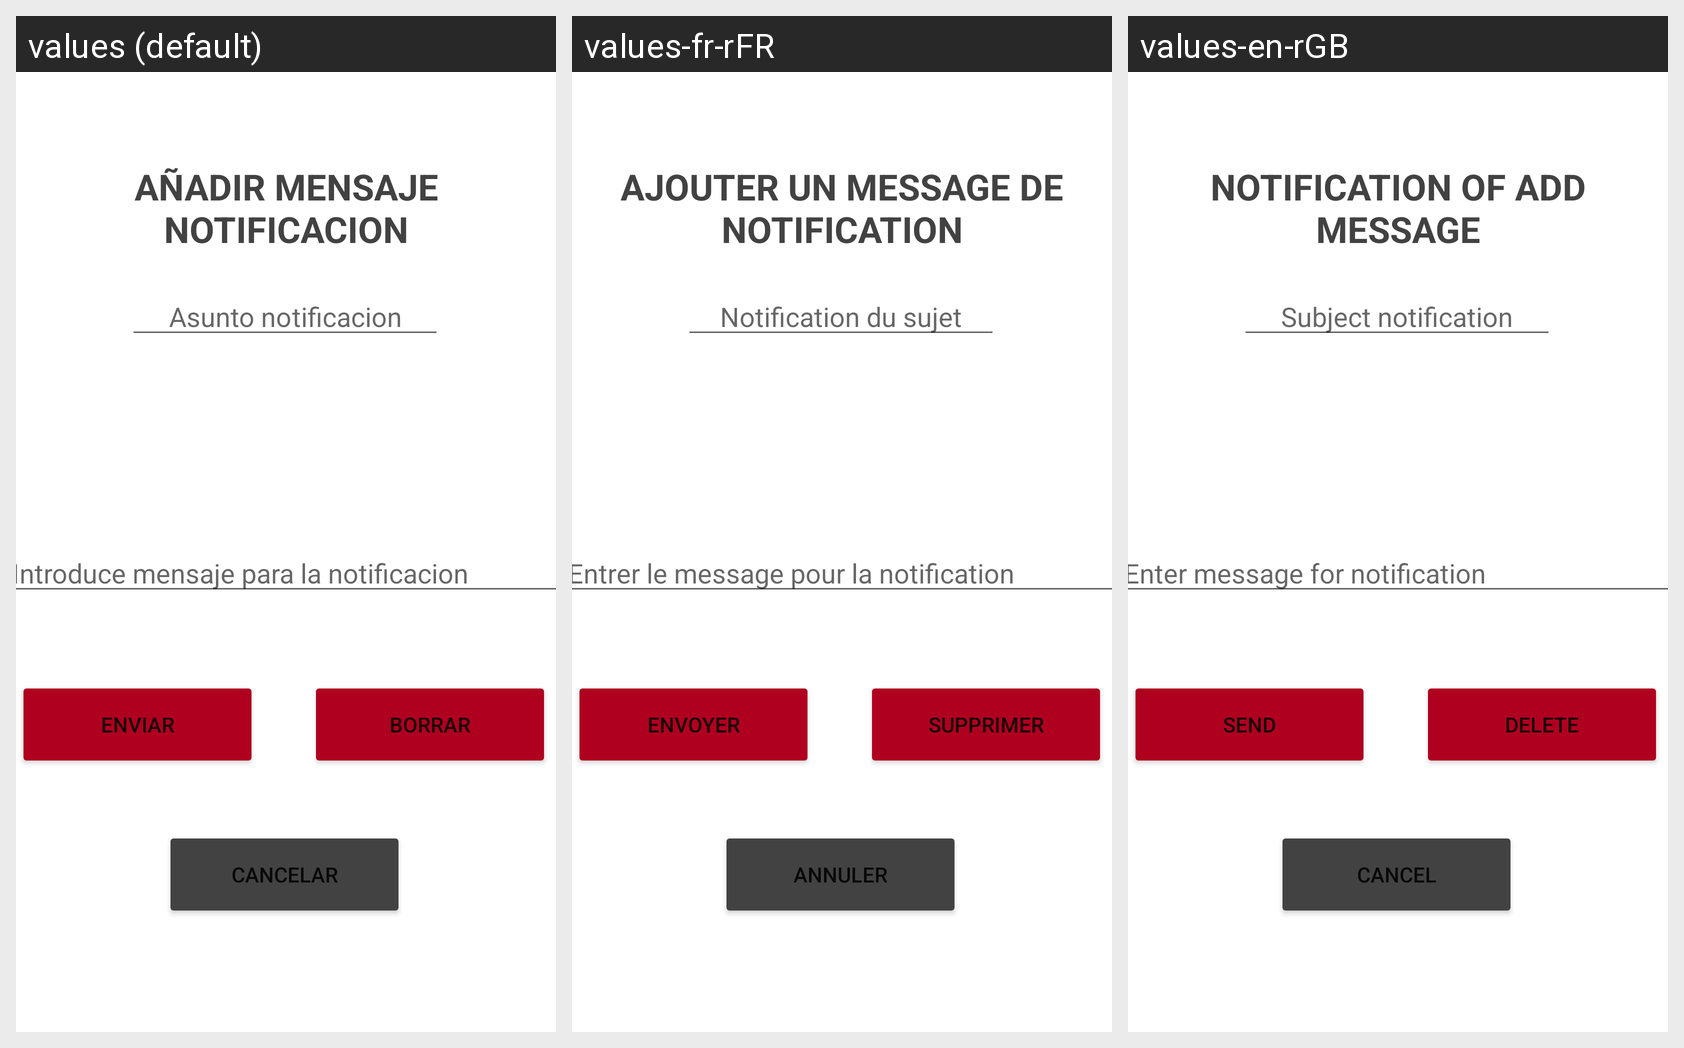

Here is an Android app screen in its default locale and in the app's own translations. Write out the translated-string differences for the strings that appear on this screen.
Android screen res/layout/activity_mensaje_notificacion.xml rendered under 3 locales, left to right: values (default), values-fr-rFR, values-en-rGB. Device: Nexus 5 (rendered at 1080×1920; each locale shown at half size, 540×960, under a caption strip naming it); theme Theme.H91.
Strings drawn on this screen, with the default value and each locale's value (text and hints the layout hard-codes, and strings that could not be matched under every locale, appear in the picture but are not listed):

a_adir_mensaje_notificacion
  values: AÑADIR MENSAJE NOTIFICACION
  values-fr-rFR: AJOUTER UN MESSAGE DE NOTIFICATION
  values-en-rGB: NOTIFICATION OF ADD MESSAGE

asunto_notificacion
  values: Asunto notificacion
  values-fr-rFR: Notification du sujet
  values-en-rGB: Subject notification

introduce_mensaje_para_la_notificacion
  values: Introduce mensaje para la notificacion
  values-fr-rFR: Entrer le message pour la notification
  values-en-rGB: Enter message for notification

enviar
  values: enviar
  values-fr-rFR: envoyer
  values-en-rGB: send

borrar
  values: borrar
  values-fr-rFR: supprimer
  values-en-rGB: delete

cancelar
  values: cancelar
  values-fr-rFR: annuler
  values-en-rGB: cancel
